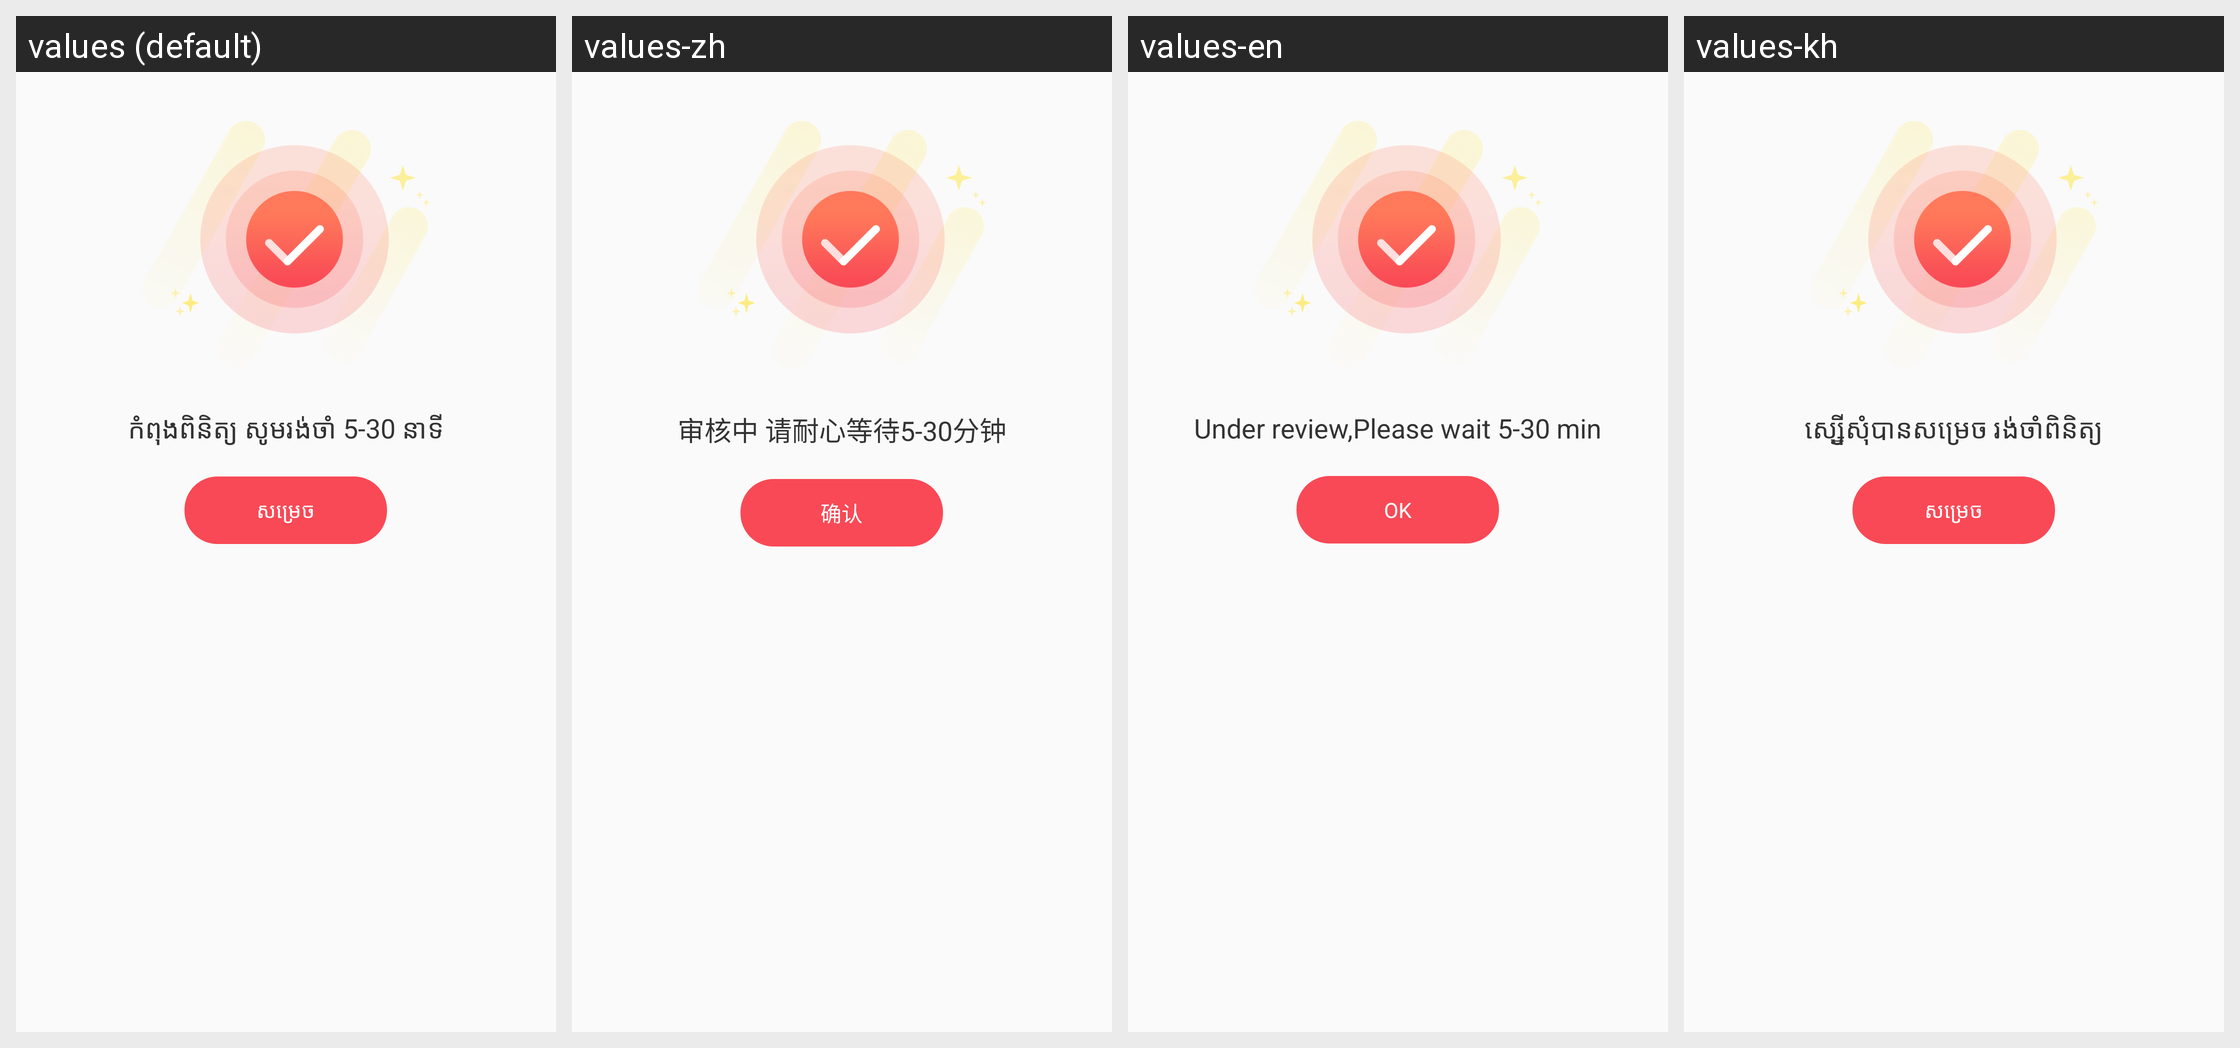

The Android screen above is rendered under several locales of the same app. Produce the string resources it draws, with the default and per-locale values.
Android screen res/layout/fragment_recharge_succ.xml rendered under 4 locales, left to right: values (default), values-zh, values-en, values-kh. Device: Nexus 5 (rendered at 1080×1920; each locale shown at half size, 540×960, under a caption strip naming it); theme AppTheme.
Strings drawn on this screen, with the default value and each locale's value (text and hints the layout hard-codes, and strings that could not be matched under every locale, appear in the picture but are not listed):

label_rechage_succ_tips
  values: កំពុងពិនិត្យ សូមរង់ចាំ 5-30 នាទី
  values-zh: 审核中 请耐心等待5-30分钟
  values-en: Under review,Please wait 5-30 min
  values-kh: ស្ស្នេីសុំបានសម្រេច​ រង់ចាំ​ពិនិត្យ

label_confirm
  values: សម្រេច
  values-zh: 确认
  values-en: OK
  values-kh: សម្រេច
